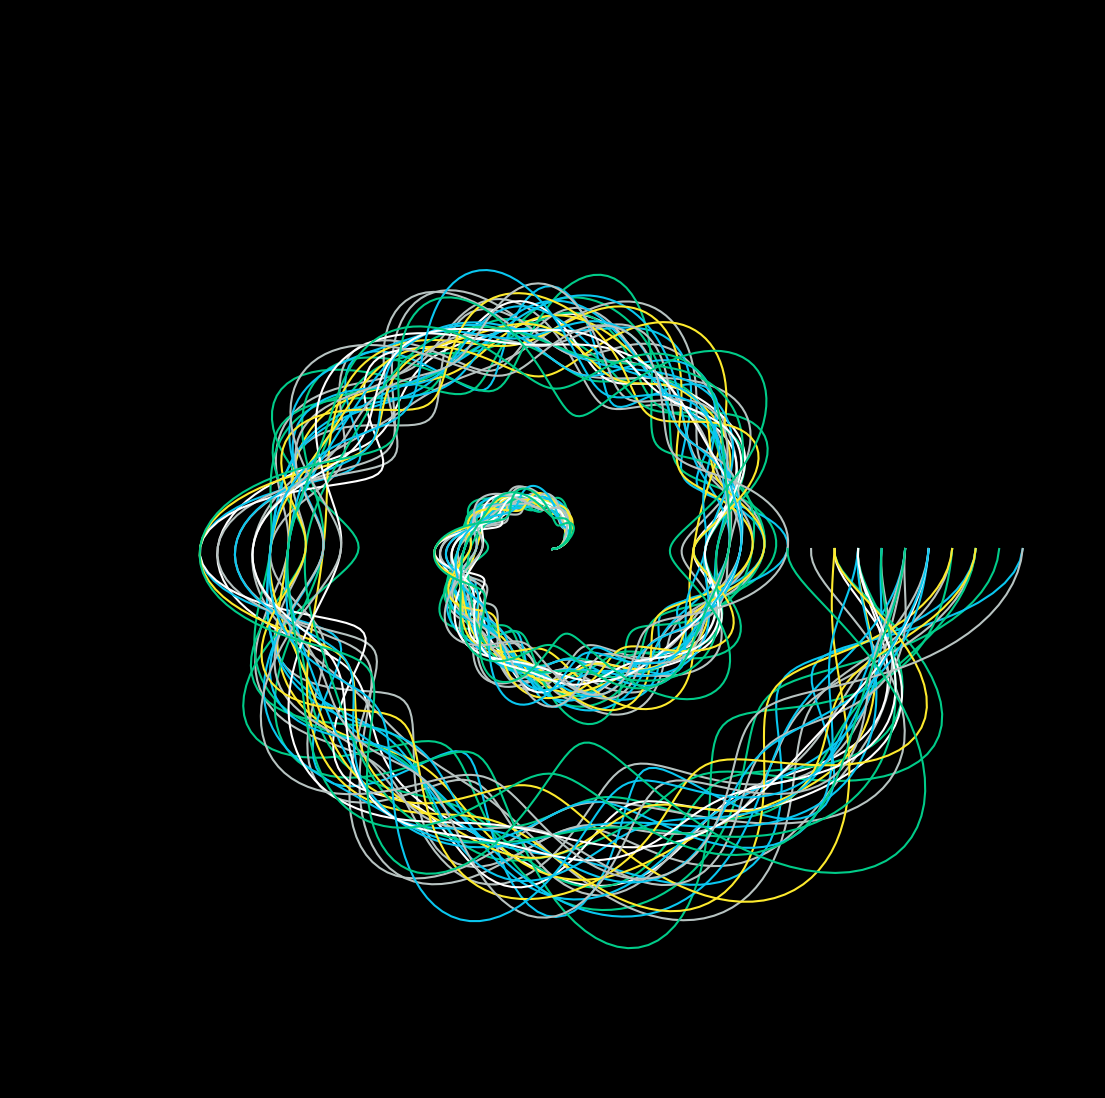

Source code (Python): (Note: this script raises an exception after producing the figure.)
import matplotlib.pylab as plt
import numpy as np
import pandas as pd
from matplotlib import cm
from scipy.stats import norm,chi2,binom,gamma
import seaborn as sns
from math import cos, sin,log,tan,pi,exp,sqrt,cosh,sinh,tanh,atan,atan2

p = plt.figure(figsize=(14,14),facecolor='black',dpi=500)
p = plt.axis('off')
plt.xlim(-290,290)
plt.ylim(-290,290)
colors= ['#0ac7f0', '#00cc89', '#fdea2d','white' ,'#b7c3c1']
for z in np.linspace(0,250,35):
    h = np.random.choice([-1,0,1],10)
    f = np.random.binomial(10,0.5,10)
    X = np.linspace(0,4*pi,500)
    plt.plot([x*cos(x)*(sum([h[i]*cos(f[i]*x) for i in range(10)])+15) for x in X],
             [x*sin(x)*(sum([h[i]*cos(f[i]*x) for i in range(10)])+15) for x in X],
             color=np.random.choice(colors))

p = plt.savefig(f'C:/Users/<user>/Pictures/RandomPlots/23042020.PNG',facecolor='black')